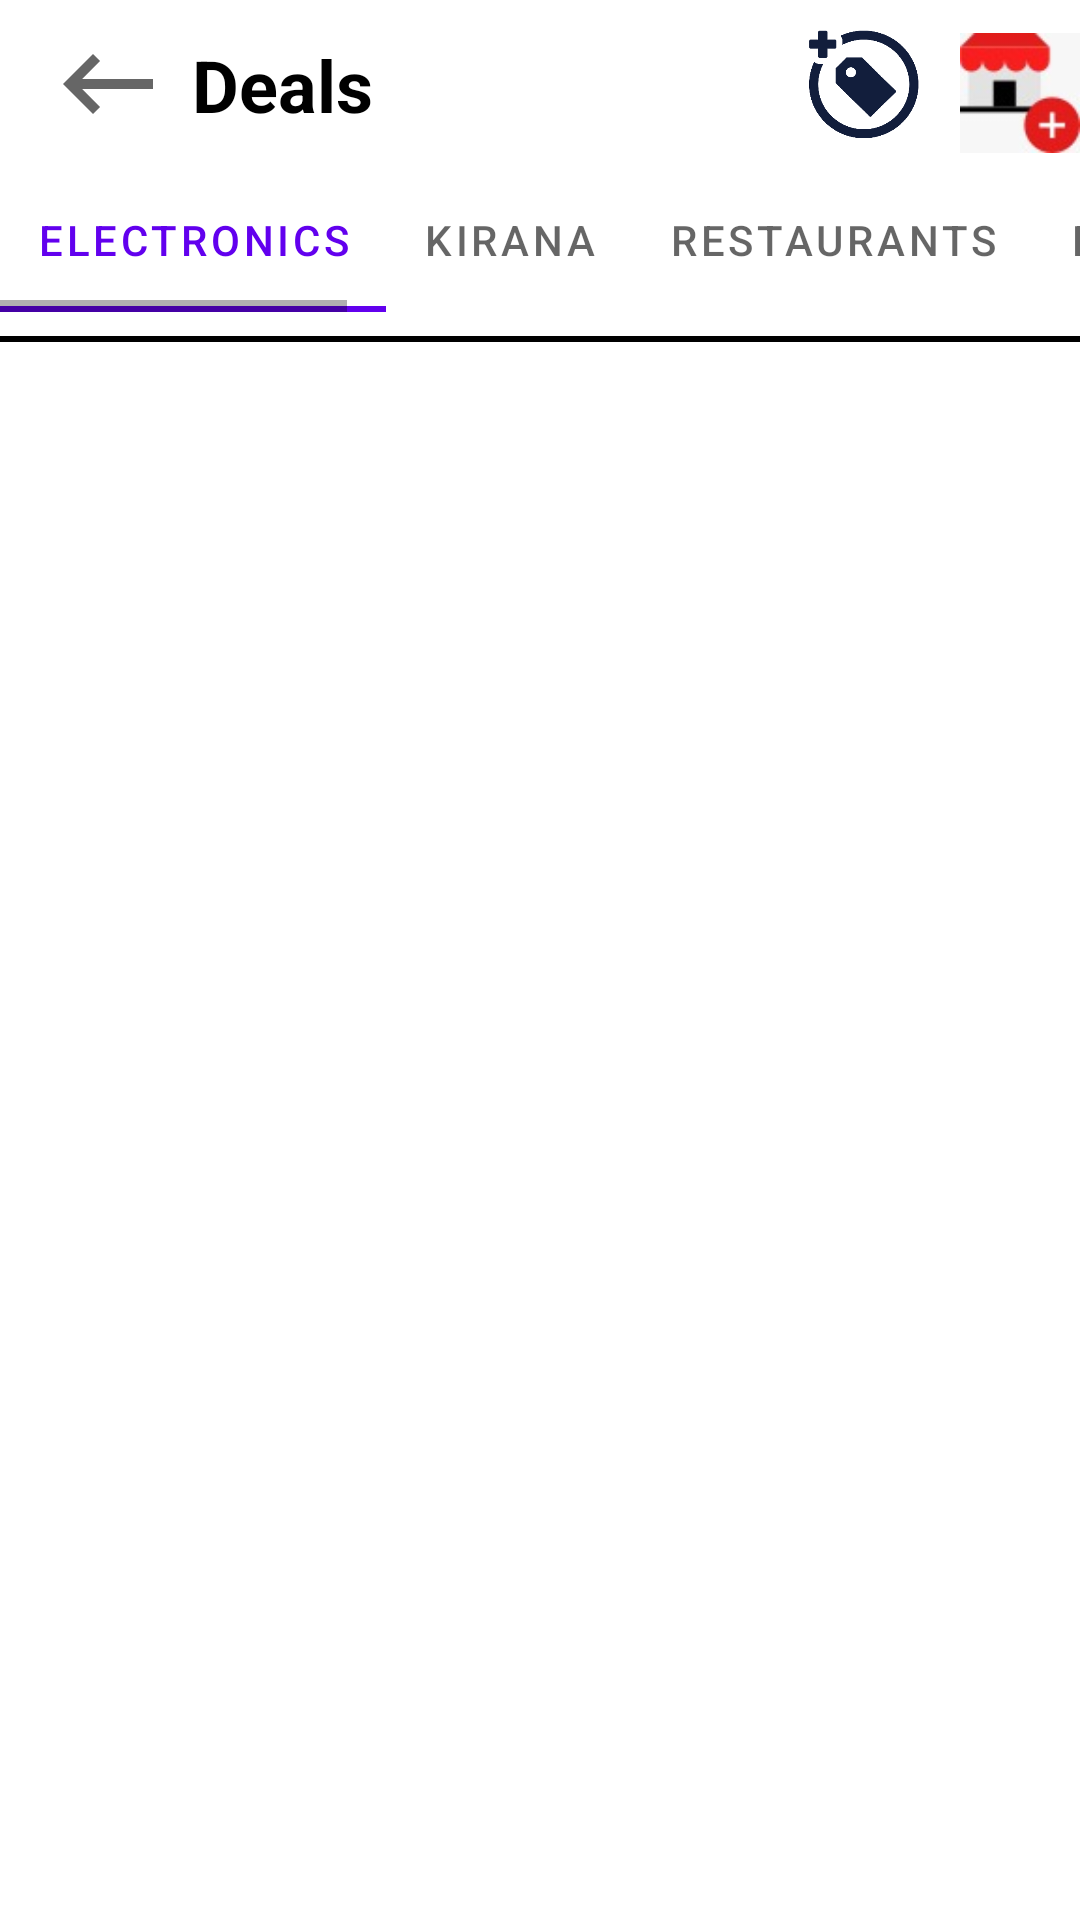

Reconstruct the res/layout file that produces this screen, plus the resources it refers to.
<!-- AndroidManifest.xml: application theme Theme.HowlinkPart3 -->
<!-- res/layout/fragment_deals.xml -->
<?xml version="1.0" encoding="utf-8"?>
<androidx.constraintlayout.widget.ConstraintLayout xmlns:android="http://schemas.android.com/apk/res/android"
    xmlns:tools="http://schemas.android.com/tools"
    android:layout_width="match_parent"
    android:layout_height="match_parent"
    xmlns:app="http://schemas.android.com/apk/res-auto"
    tools:context=".ui.market.Market">


    <androidx.appcompat.widget.Toolbar
        android:id="@+id/toolbar"
        android:layout_width="match_parent"
        android:layout_height="56dp"
        app:layout_constraintLeft_toLeftOf="parent"

        app:layout_constraintTop_toTopOf="parent">

        <RelativeLayout
            android:layout_width="match_parent"
            android:layout_height="match_parent"
            app:layout_constraintLeft_toLeftOf="parent">

            <ImageView
                android:id="@+id/back_arrow"
                android:layout_width="40dp"
                android:layout_height="wrap_content"
                android:clickable="true"
                android:src="@drawable/ic_baseline_keyboard_backspace_24" />

            <TextView
                android:layout_width="wrap_content"
                android:layout_height="wrap_content"
                android:layout_marginLeft="8dp"
                android:layout_marginTop="12dp"
                android:layout_toRightOf="@id/back_arrow"
                android:text="@string/deals"

                android:textColor="@color/black"
                android:textSize="24sp"
                android:textStyle="bold" />

            <ImageView
                android:id="@+id/add_cart"
                android:layout_width="40dp"
                android:layout_height="wrap_content"
                android:layout_marginRight="12dp"
                android:layout_toLeftOf="@id/add_market"
                android:clickable="true"
                android:src="@drawable/add_deals" />

            <ImageView
                android:id="@+id/add_market"
                android:layout_width="40dp"
                android:layout_height="wrap_content"
                android:layout_alignParentEnd="true"
                android:layout_alignParentRight="true"
                android:layout_marginTop="6dp"
                android:clickable="true"
                android:src="@drawable/add_market" />


        </RelativeLayout>


    </androidx.appcompat.widget.Toolbar>

    <HorizontalScrollView
        android:id="@+id/category_scroll"
        android:layout_width="match_parent"
        android:layout_height="wrap_content"
        app:layout_constraintTop_toBottomOf="@id/toolbar">

        <com.google.android.material.tabs.TabLayout
            android:id="@+id/tabLayout"
            android:layout_width="match_parent"
            android:layout_height="wrap_content"
            app:layout_constraintTop_toBottomOf="@id/toolbar"

            app:layout_constraintBottom_toTopOf="@id/line">
            <com.google.android.material.tabs.TabItem
                android:layout_width="wrap_content"
                android:layout_height="wrap_content"
                android:text="Electronics" />
            <com.google.android.material.tabs.TabItem
                android:layout_width="wrap_content"
                android:layout_height="wrap_content"
                android:text="Kirana"/>
            <com.google.android.material.tabs.TabItem
                android:layout_width="wrap_content"
                android:layout_height="wrap_content"
                android:text="Restaurants"/>
            <com.google.android.material.tabs.TabItem
                android:layout_width="wrap_content"
                android:layout_height="wrap_content"
                android:text="Dairy"/>
            <com.google.android.material.tabs.TabItem
                android:layout_width="wrap_content"
                android:layout_height="wrap_content"
                android:text="Fruits and Veggies"/>

            <com.google.android.material.tabs.TabItem
                android:layout_width="wrap_content"
                android:layout_height="wrap_content"
                android:text="Clothing"/>
            <com.google.android.material.tabs.TabItem
                android:layout_width="wrap_content"
                android:layout_height="wrap_content"
                android:text="Furniture"/>
            <com.google.android.material.tabs.TabItem
                android:layout_width="wrap_content"
                android:layout_height="wrap_content"
                android:text="Footwear"/>
            <com.google.android.material.tabs.TabItem
                android:layout_width="wrap_content"
                android:layout_height="wrap_content"
                android:text="Jewelry"/>
            <com.google.android.material.tabs.TabItem
                android:layout_width="wrap_content"
                android:layout_height="wrap_content"
                android:text="Hardware"/>


        </com.google.android.material.tabs.TabLayout>

    </HorizontalScrollView>




    <View
        android:id="@+id/line"
        android:layout_marginTop="8dp"
        app:layout_constraintTop_toBottomOf="@id/category_scroll"
        android:layout_width="match_parent"
        android:layout_height="2dp"
        android:background="@android:color/black" />

    <androidx.recyclerview.widget.RecyclerView
        android:id="@+id/recyler1"
        android:layout_width="match_parent"
        android:layout_height="0dp"
        android:layout_marginTop="6dp"
        app:layout_constraintBottom_toBottomOf="parent"
        app:layout_constraintLeft_toLeftOf="parent"
        app:layout_constraintTop_toBottomOf="@id/line"
        app:layout_constraintVertical_bias="0.0"
        tools:listitem="@layout/deals_viewholder"
        />



</androidx.constraintlayout.widget.ConstraintLayout>
<!-- res/layout/deals_viewholder.xml (included above) -->
<?xml version="1.0" encoding="utf-8"?>
<androidx.constraintlayout.widget.ConstraintLayout xmlns:android="http://schemas.android.com/apk/res/android"
    xmlns:tools="http://schemas.android.com/tools"
    android:layout_width="match_parent"
    android:layout_height="wrap_content"
    android:layout_marginLeft="8dp"
    android:layout_marginRight="8dp"
    android:layout_marginTop="6dp"
    xmlns:app="http://schemas.android.com/apk/res-auto">
    <androidx.cardview.widget.CardView
        android:id="@+id/profile_icon"
        android:layout_width="30dp"
        android:layout_height="30dp"
        android:layout_gravity="center_horizontal"
        app:layout_constraintTop_toTopOf="parent"
        app:layout_constraintBottom_toTopOf="@id/post"
        app:layout_constraintLeft_toLeftOf="parent"
        android:layout_marginBottom="4dp"
        app:cardCornerRadius="60dp">

        <androidx.appcompat.widget.AppCompatImageView
            android:id="@+id/Profile_image"
            android:layout_width="match_parent"
            android:layout_height="match_parent"
            android:layout_gravity="center_horizontal"
            tools:src = "@tools:sample/avatars"
            android:scaleType="centerCrop"/>

    </androidx.cardview.widget.CardView>


    <androidx.appcompat.widget.AppCompatTextView
        android:id="@+id/profile_name"
        android:layout_width="120dp"
        android:layout_height="wrap_content"
        app:layout_constraintTop_toTopOf="parent"
        android:layout_marginTop="6dp"
        android:hint = "Name"
        android:textSize="16sp"
        android:layout_marginLeft="12dp"
        app:layout_constraintLeft_toRightOf="@id/profile_icon"
        android:textColor="@color/black"
        />
    <androidx.appcompat.widget.AppCompatImageButton
        android:id="@+id/post"
        android:layout_marginTop="4dp"
        android:layout_width="match_parent"
        android:layout_height="300dp"
        app:layout_constraintLeft_toLeftOf="parent"
        app:layout_constraintRight_toRightOf="parent"
        app:layout_constraintTop_toBottomOf="@id/profile_name"/>

    <TextView
        android:id="@+id/more"
        android:layout_width="wrap_content"
        android:layout_height="wrap_content"
        app:layout_constraintTop_toTopOf="parent"
        app:layout_constraintRight_toRightOf="parent"
        android:hint="Time Stamp"
        />

    <RelativeLayout
        android:id="@+id/bottom_bar_post"
        android:layout_width="match_parent"
        android:layout_height="wrap_content"
        app:layout_constraintTop_toBottomOf="@id/post"
        >

        <androidx.appcompat.widget.AppCompatImageButton
            android:id="@+id/like_button"
            android:layout_width="wrap_content"
            android:layout_height="wrap_content"
            android:layout_alignParentStart="true"
            android:layout_alignParentLeft="true"
            android:backgroundTint="#fff"
            android:src="@drawable/like" />
        <androidx.appcompat.widget.AppCompatImageButton
            android:id="@+id/comment_button"
            android:layout_width="wrap_content"
            android:backgroundTint="#fff"
            android:src="@drawable/comment"
            android:layout_height="wrap_content"
            android:layout_toRightOf="@id/like_button"
            />

        <androidx.appcompat.widget.AppCompatImageButton
            android:id="@+id/bookmark_button"
            android:layout_width="wrap_content"
            android:layout_height="wrap_content"
            android:backgroundTint="#fff"
            android:layout_toRightOf="@id/comment_button"
            android:src="@drawable/bookmark"
            />

        <TextView
            android:layout_width="wrap_content"
            android:layout_height="wrap_content"
            android:layout_alignParentEnd="true"
            android:layout_marginTop="12dp"
            android:textSize="16sp"
            android:hint="Views"/>
    </RelativeLayout>


    <androidx.appcompat.widget.AppCompatTextView
        android:id="@+id/caption"
        android:layout_width="match_parent"
        android:layout_height="wrap_content"
        app:layout_constraintTop_toBottomOf="@id/bottom_bar_post"
        android:layout_marginTop="16dp"
        android:hint = "Product Description"
        android:textSize="16sp"
        app:layout_constraintLeft_toLeftOf="parent"
        android:textColor="@color/black"
        />

</androidx.constraintlayout.widget.ConstraintLayout>
<!-- resources referenced by this layout -->
<resources>
  <!-- drawable add_deals: png bitmap (drawable, 12017 bytes) -->
  <!-- drawable add_market: jpeg bitmap (drawable, 1991 bytes) -->
  <!-- drawable bookmark: png bitmap (drawable, 357 bytes) -->
  <!-- drawable comment: png bitmap (drawable, 557 bytes) -->
  <!-- drawable ic_baseline_keyboard_backspace_24 (drawable) -->
  <vector android:autoMirrored="true" android:height="64dp"
      android:tint="?attr/colorControlNormal" android:viewportHeight="24"
      android:viewportWidth="24" android:width="64dp" xmlns:android="http://schemas.android.com/apk/res/android">
      <path android:fillColor="@android:color/white" android:pathData="M21,11H6.83l3.58,-3.59L9,6l-6,6 6,6 1.41,-1.41L6.83,13H21z"/>
  </vector>
  <!-- drawable like: png bitmap (drawable, 661 bytes) -->
  <string name="deals">Deals</string>
  <style name="Theme.HowlinkPart3" parent="Theme.MaterialComponents.DayNight.NoActionBar">
          
          <item name="colorPrimary">@color/purple_500</item>
          <item name="colorPrimaryVariant">@color/purple_700</item>
          <item name="colorOnPrimary">@color/white</item>
          
          <item name="colorSecondary">@color/teal_200</item>
          <item name="colorSecondaryVariant">@color/teal_700</item>
          <item name="colorOnSecondary">@color/black</item>
          
          <item name="android:statusBarColor" tools:targetApi="l">?attr/colorPrimaryVariant</item>
          
      </style>
  <!-- not gathered from this repository: default colours our renderer supplied (Android Studio template values) -->
  <color name="purple_500">#FF6200EE</color>
  <color name="purple_700">#FF3700B3</color>
  <color name="teal_200">#FF03DAC5</color>
  <color name="teal_700">#FF018786</color>
  <color name="black">#FF000000</color>
  <color name="white">#FFFFFFFF</color>
</resources>
